Dataset: Gesture-Recognition- (GitHub, Naman29699/Gesture-Recognition-). Classes: down, left, nothing, right.

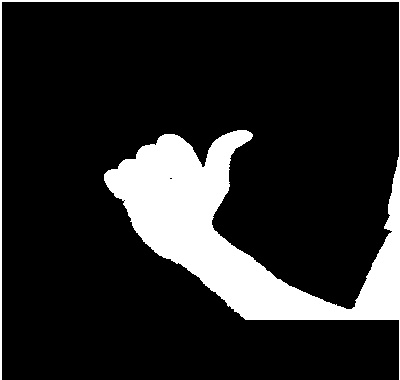
Label: left

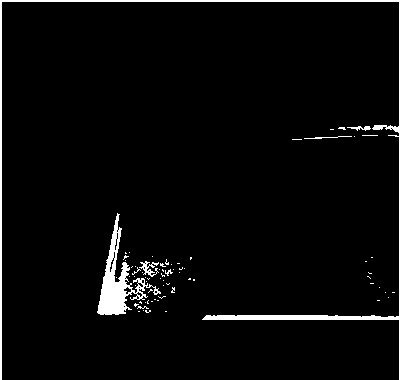
Label: nothing

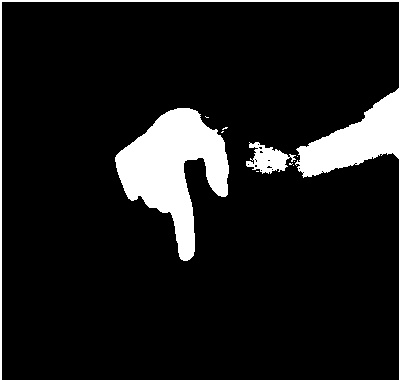
Label: down

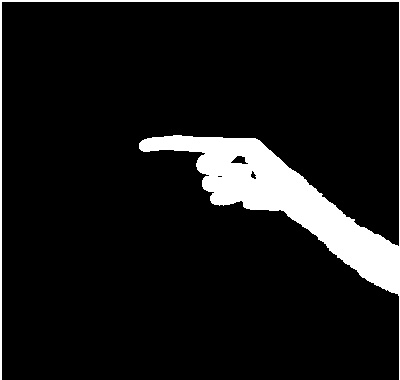
Label: right

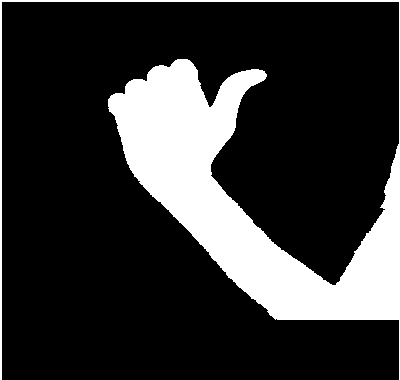
Label: left

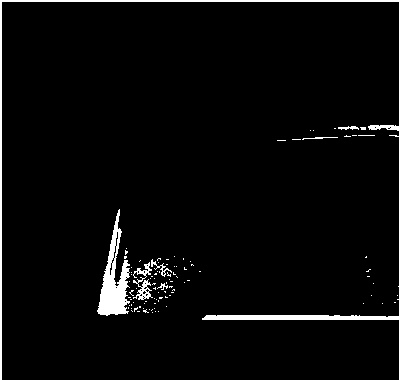
Label: nothing
